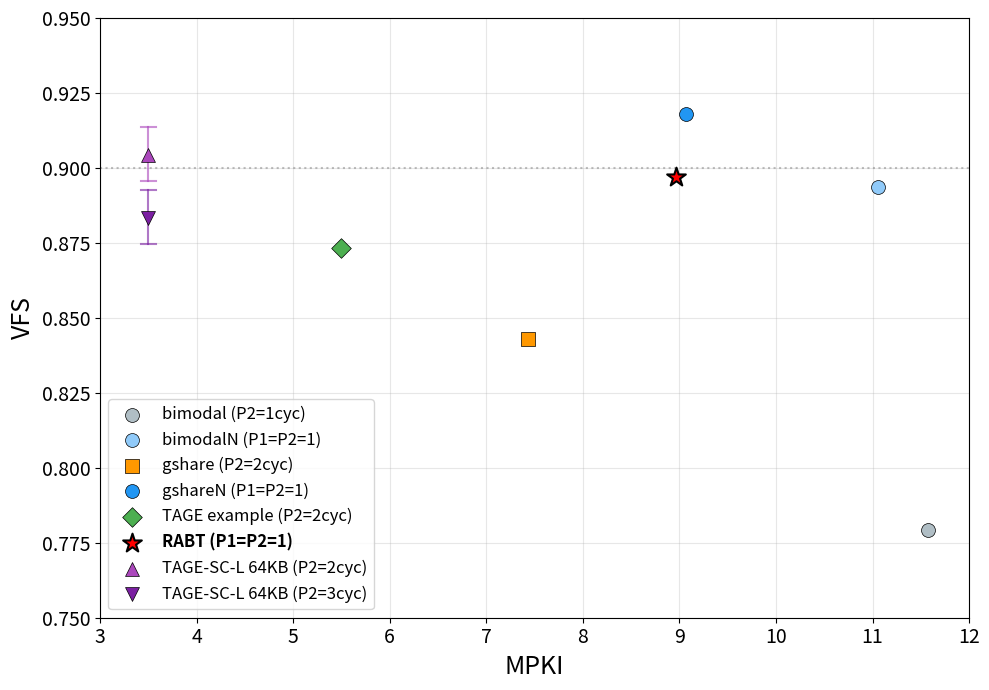
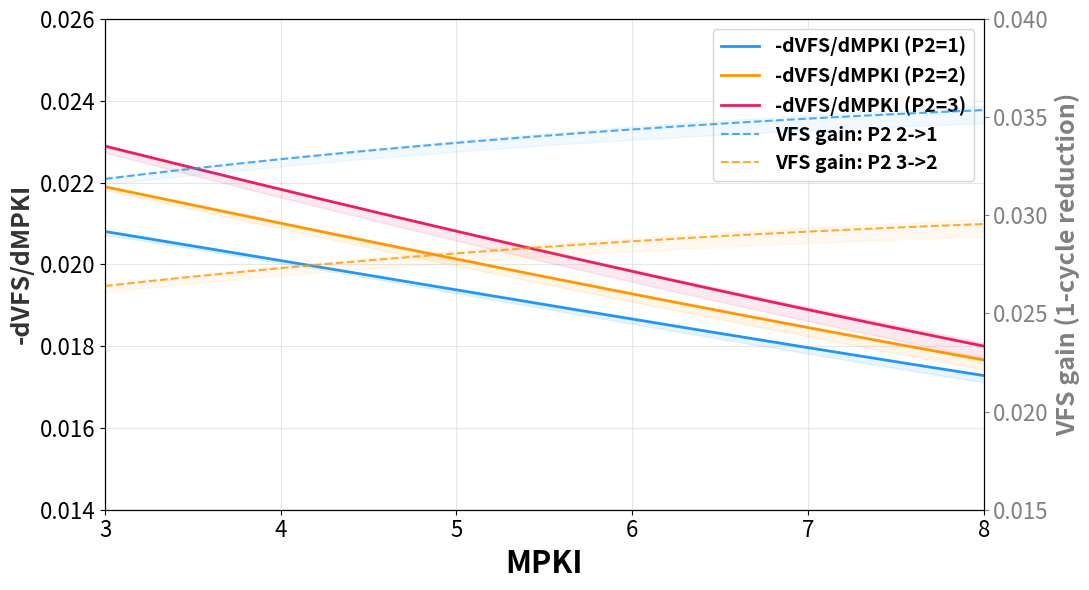

These figures' Python source, in order:
#!/usr/bin/env python3
"""VFS vs MPKI for different predictor latency configurations.

CBP-6 reference MPKI numbers (168 traces, from docs/example_and_reference_predictor_results.csv):

P1 candidates (single-cycle, fast overriding predictor):
  bimodal     ~32 KB               MPKI = 10.94
  bimodalN    ~16 KB  (N=4 banks)  MPKI = 10.48
  gshareN     ~8 KB   (N=4, GH=8) MPKI =  8.38
  gshare      ~32 KB  (GH=12)     MPKI =  6.84

P2 candidates (complex, 2-3 cycle latency):
  RUNLTS              192 KB       MPKI =  3.20   (runlts.pdf, best published CBP-6)
  TAGE-SC-L+Bullseye  187 KB       MPKI =  3.40   (bullseye.pdf)
  TAGE-SC-L (tuned)   192 KB       MPKI =  3.41   (runlts.pdf baseline)
  TASQ-SC-L (Seznec)  192 KB       MPKI =  3.41   (tage-sc-l deepdive.pdf)
  TAGE-SC-L (ref)      64 KB       MPKI =  3.50   (CBP-6 official reference)
  TAGE (no SC)         192 KB      MPKI =  3.67   (runlts.pdf)
  tage (example)       —           MPKI =  4.89   (CBP-6 example predictor)
  64KB TAGE-SC-L       64 KB       MPKI =  3.75   (tage-sc-l deepdive.pdf, CBP-5 code on CBP-6 traces)

Other context (not directly comparable, different trace sets):
  CBP-4 256Kbit TAGE-SC-L          MPKI =  2.37   (tage-sc.pdf, CBP-4 traces)
  CBP-5 64KB TAGE-SC-L             MPKI =  3.99   (CBP2016 paper, CBP-5 traces)
  Samsung Exynos M6     562 KB     MPKI =  2.54   (exynos_isca2020.pdf, internal traces)
  Samsung Exynos M1      99 KB     MPKI =  3.62   (exynos_isca2020.pdf, internal traces)

Measured FoM from reference CSV (168 CBP-6 traces, predictor_metrics.py):
  predictor   P1  P2  IPC    CPI      EPI    MPKI   VFS
  bimodal      1   1  5.875  0.1042    595   11.57  0.7792
  bimodalN     1   1  8.468  0.0995     55   11.06  0.8937
  gshare       1   2  5.863  0.0743    670    7.43  0.8429
  gshareN      1   1  7.837  0.0817     67    9.07  0.9179
  tage         1   2  5.769  0.0549   1246    5.49  0.8732
  RABT         1   1  9.009  0.0807   2837    8.96  0.8970  (full_out/hc_ir_fo_fix)

Modeling notes:
  - "N" variants (bimodalN, gshareN) are ahead-pipelined with banked SRAM, achieving
    IPC ~8-9 by predicting multiple branches per cycle. Non-N variants top out at ~5.8.
  - The reference predictor (TAGE-SC-L 64KB) reports P1=P2=0 and EPI=0 because it's
    pure C++ without HARCOM timing — its VFS=0.9729 is not comparable.
  - compute_vfs() overestimates IPC by ~5.8% vs measured (6.1 vs 5.77 for tage) because
    it uses a global average while predictor_metrics.py uses harmonic mean across traces.
    Graph 1 uses actual measured VFS to avoid this. Graph 2 still uses the model.

HARCOM latency analysis (300ps clock):
  bimodal/bimodalN: P1=P2=1 — just PC shift + SRAM read + select (~240-260ps).
  gshare/gshareN:   P1=2, P2=1 — GHR XOR before SRAM read pushes P1 to ~310ps.
    (In CBP-6 CSV these show P1=1, P2=2 because the example code structures them
     with P1=bimodal, P2=gshare rather than gshare standalone.)
  TAGE:             P1=1 (bimodal), P2=2 — tag fold + SRAM reads + tag comparison +
    sequential priority encoder across 8 tables (~150ps) + meta mux (~120ps) = ~700ps.
  TAGE-SC-L:        P1=1 (bimodal), P2=3 — SC index computation depends on TAGE's
    LongestMatchPred output, so SC can't start until TAGE finishes. SC then does 6-8
    table reads, weighted sum accumulation, and threshold check = ~1 extra cycle.
    P2=2 is optimistic (SC pipelined away or omitted, just TAGE+L).

EPI modeling for TAGE-SC-L:
  Measured tage example EPI = 1246 fJ (TAGE: bimodal + 8 tagged table reads).
  Per-read cost ≈ 1246/9 ≈ 138 fJ. SC adds ~6-8 more table reads → +830-1100 fJ.
  Estimated TAGE-SC-L EPI ≈ 2000-2400 fJ. Range 1800-3000 used for whiskers.
  Note: "N" variant EPIs (55-67 fJ) are low because banked designs only count the
  accessed bank's energy; static leakage of idle banks is not captured.

IPC modeling for TAGE-SC-L:
  We use the measured tage IPC=5.769 directly (P2=2 case) rather than compute_vfs()
  to avoid the harmonic mean error. For P2=3, we add the extra divergence cost:
    cycles_per_instr_p2_3 = 1/5.769 + diverge_ratio = 0.17334 + 0.00577 = 0.17911
    IPC_p2_3 = 1/0.17911 = 5.583
  This is valid because the delta is computed from the aggregate divergence ratio
  (0.577% of instructions have P1!=P2), which is exact. The harmonic mean issue
  only affects the base IPC, not the delta.

CPI modeling:
  CPI = MPI * (misprediction_penalty + p2_latency), where misprediction_penalty=8.
  This matches predictor_metrics.py exactly. For TAGE-SC-L at MPKI=3.50:
    P2=2: CPI = 0.00350 * 10 = 0.0350
    P2=3: CPI = 0.00350 * 11 = 0.0385

TAGE-SC-L bimodal fallback:
  TAGE-SC-L uses the same bimodal base predictor as the tage example:
    - 32K entries (2^15), 3-bit saturating counters (~12KB within the 64KB budget)
    - ~50%% of branches get no TAGE match and fall back to bimodal
    - Bimodal standalone accuracy on those branches: ~56%% (from sweep_findings.md)
  The diverge_ratio for TAGE-SC-L should be slightly higher than tage's 0.577%
  because better P2 accuracy means more P1-wrong/P2-right disagreements.
  Estimated at ~0.72%%, but we use tage's measured 0.577%% since the difference is small.
"""

import math
import numpy as np
import matplotlib.pyplot as plt

# VFS constants (from vfs.py)
IPCcbp0 = 8
CPIcbp0 = 0.0315
EPIcbp0 = 1000
ALPHA = 1.625
BETA = 4 * ALPHA / (ALPHA - 1) ** 2
GAMMA = 2 / (ALPHA - 1)
cbp_energy_ratio = 0.05
P2_TO_EXEC_STAGES = 9


def compute_vfs(mpki, p1, p2, epi, ipb=4.5, extra_ratio=0.05, diverge_ratio=0.01, divend_frac=0.8):
    mpi = mpki / 1000
    diverge_at_end = diverge_ratio * divend_frac

    if p2 <= p1:
        cycles_per_instr = max(1, p2) / ipb
    else:
        mid_diverge = diverge_ratio - diverge_at_end
        cycles_per_instr = (max(1, p1) / ipb
                            + mid_diverge * p2
                            + diverge_at_end * (p2 - max(1, p1)))
    cycles_per_instr += extra_ratio / ipb

    ipc = 1.0 / cycles_per_instr
    cpi = mpi * (P2_TO_EXEC_STAGES + p2 - p1)

    WPI0 = IPCcbp0 * CPIcbp0
    WPI = ipc * cpi
    speedup = (ipc / IPCcbp0) * (1 + WPI0) / (1 + WPI)
    LAMBDA = 1 / (1 + WPI0 / 2) - cbp_energy_ratio
    normalizedEPI = ((epi / EPIcbp0) * cbp_energy_ratio + LAMBDA * speedup ** GAMMA) * (1 + WPI / 2)
    vfs = speedup * ALPHA * (1 - 2 / (1 + math.sqrt(1 + BETA / (speedup * normalizedEPI))))
    return vfs


# --- VFS from IPC/CPI/EPI ---
def vfs_from_fom(ipc, cpi, epi):
    WPI0 = IPCcbp0 * CPIcbp0
    WPI = ipc * cpi
    speedup = (ipc / IPCcbp0) * (1 + WPI0) / (1 + WPI)
    LAMBDA = 1 / (1 + WPI0 / 2) - cbp_energy_ratio
    normalizedEPI = ((epi / EPIcbp0) * cbp_energy_ratio + LAMBDA * speedup ** GAMMA) * (1 + WPI / 2)
    return speedup * ALPHA * (1 - 2 / (1 + math.sqrt(1 + BETA / (speedup * normalizedEPI))))

# --- Actual measured predictors (from reference CSV + RABT) ---
# (label, mpki, vfs, marker, color, bold)
measured = [
    ("bimodal (P2=1cyc)",           11.57, 0.7792, "o",  "#B0BEC5", False),
    ("bimodalN (P1=P2=1)",          11.06, 0.8937, "o",  "#90CAF9", False),
    ("gshare (P2=2cyc)",             7.43, 0.8429, "s",  "#FF9800", False),
    ("gshareN (P1=P2=1)",            9.07, 0.9179, "o",  "#2196F3", False),
    ("TAGE example (P2=2cyc)",       5.49, 0.8732, "D",  "#4CAF50", False),
    # Ours
    ("RABT (P1=P2=1)",              8.96, 0.8970, "*",  "#FF0000", True),
]

# --- TAGE-SC-L variants: modeled using measured tage IPC + analytical correction ---
# See docstring for full reasoning. Summary:
#   - IPC at P2=2: use tage's measured harmonic-mean IPC=5.769 directly
#   - IPC at P2=3: add diverge_ratio (0.577%) extra cycles → IPC=5.583
#   - CPI: MPI * (8 + P2), matches predictor_metrics.py
#   - EPI: 1800–3000 fJ (tage=1246 + SC overhead of ~6-8 extra table reads)
EPI_LO, EPI_MID, EPI_HI = 1800, 2400, 3000

TAGE_IPC_P2_2 = 5.769   # measured harmonic mean from CSV (168 traces)
TAGE_DIVERGE_RATIO = 0.00577  # measured: 0.577% of instructions have P1!=P2
TAGE_IPC_P2_3 = 1.0 / (1.0 / TAGE_IPC_P2_2 + TAGE_DIVERGE_RATIO)  # = 5.583

# (label, mpki, ipc, p2, color, marker)
tage_variants = [
    ("TAGE-SC-L 64KB (P2=2cyc)", 3.50, TAGE_IPC_P2_2, 2, "#AB47BC", "^"),
    ("TAGE-SC-L 64KB (P2=3cyc)", 3.50, TAGE_IPC_P2_3, 3, "#7B1FA2", "v"),
]

from matplotlib.lines import Line2D

fig, ax = plt.subplots(figsize=(10, 7))

# Plot measured points
for label, mpki_val, vfs, marker, color, bold in measured:
    sz = 200 if bold else 100
    lw = 1.5 if bold else 0.5
    ax.scatter([mpki_val], [vfs], marker=marker, s=sz, color=color, zorder=6 if bold else 5,
               edgecolors="black", linewidths=lw, label=label)

# Plot TAGE variant whiskers (using vfs_from_fom with measured/corrected IPC)
for label, mpki_val, ipc, p2, color, marker in tage_variants:
    cpi = (mpki_val / 1000) * (8 + p2)  # matches predictor_metrics.py
    vfs_lo = vfs_from_fom(ipc, cpi, EPI_HI)
    vfs_mid = vfs_from_fom(ipc, cpi, EPI_MID)
    vfs_hi = vfs_from_fom(ipc, cpi, EPI_LO)
    # Whisker line
    ax.plot([mpki_val, mpki_val], [vfs_lo, vfs_hi], color=color, linewidth=1.5, alpha=0.6, zorder=4)
    # Caps
    cap_w = 0.08
    ax.plot([mpki_val - cap_w, mpki_val + cap_w], [vfs_lo, vfs_lo], color=color, linewidth=1.5, alpha=0.6, zorder=4)
    ax.plot([mpki_val - cap_w, mpki_val + cap_w], [vfs_hi, vfs_hi], color=color, linewidth=1.5, alpha=0.6, zorder=4)
    # Mid dot
    ax.scatter([mpki_val], [vfs_mid], marker=marker, s=100, color=color, zorder=5,
               edgecolors="black", linewidths=0.5, label=label)

ax.set_xlabel("MPKI", fontsize=18)
ax.set_ylabel("VFS", fontsize=18)
ax.tick_params(labelsize=14)
ax.set_xlim(3, 12)
ax.set_ylim(0.75, 0.95)
ax.grid(True, alpha=0.3)
ax.axhline(y=0.9, color="gray", linestyle=":", alpha=0.5)
leg = ax.legend(fontsize=12, loc="lower left")
for text in leg.get_texts():
    if "RABT" in text.get_text():
        text.set_fontweight("bold")

plt.tight_layout()
plt.savefig("latency_vs_vfs.png", dpi=150, bbox_inches="tight")
print("Saved latency_vs_vfs.png")

# ---- Graph 2: Where to invest (combined) ----
mpki_range = np.linspace(3, 10, 500)
dm = 0.01
epi_lo = 800
epi_hi = 3000
epi_mid = 1500
lat_colors = ["#2196F3", "#FF9800", "#E91E63"]
latency_configs = [(1, 1, "P2=1"), (1, 2, "P2=2"), (1, 3, "P2=3")]

fig2, ax_d = plt.subplots(figsize=(11, 6))

# Left y-axis: -dVFS/dMPKI (marginal accuracy value)
for i, (p1, p2, label) in enumerate(latency_configs):
    dvfs_lo = [-(compute_vfs(m + dm, p1, p2, epi_lo) - compute_vfs(m - dm, p1, p2, epi_lo)) / (2 * dm)
               for m in mpki_range]
    dvfs_hi = [-(compute_vfs(m + dm, p1, p2, epi_hi) - compute_vfs(m - dm, p1, p2, epi_hi)) / (2 * dm)
               for m in mpki_range]
    dvfs_mid = [-(compute_vfs(m + dm, p1, p2, epi_mid) - compute_vfs(m - dm, p1, p2, epi_mid)) / (2 * dm)
                for m in mpki_range]
    ax_d.fill_between(mpki_range, dvfs_hi, dvfs_lo, color=lat_colors[i], alpha=0.1)
    ax_d.plot(mpki_range, dvfs_mid, color=lat_colors[i], linewidth=2, label=f"-dVFS/dMPKI ({label})")

ax_d.set_xlabel("MPKI", fontsize=22, fontweight="bold")
ax_d.set_ylabel("-dVFS/dMPKI", fontsize=18, fontweight="bold", color="#333")
ax_d.tick_params(labelsize=16)
ax_d.set_xlim(3, 8)
ax_d.set_ylim(0.014, 0.026)
ax_d.grid(True, alpha=0.3)

# Right y-axis: VFS gain from latency reduction
ax_g = ax_d.twinx()

gain_2to1_lo = [compute_vfs(m, 1, 1, epi_lo) - compute_vfs(m, 1, 2, epi_lo) for m in mpki_range]
gain_2to1_hi = [compute_vfs(m, 1, 1, epi_hi) - compute_vfs(m, 1, 2, epi_hi) for m in mpki_range]
gain_2to1_mid = [compute_vfs(m, 1, 1, epi_mid) - compute_vfs(m, 1, 2, epi_mid) for m in mpki_range]
ax_g.fill_between(mpki_range, gain_2to1_hi, gain_2to1_lo, color="#2196F3", alpha=0.06)
l1, = ax_g.plot(mpki_range, gain_2to1_mid, color="#2196F3", linewidth=1.5, linestyle="--", alpha=0.8,
                label="VFS gain: P2 2->1")

gain_3to2_lo = [compute_vfs(m, 1, 2, epi_lo) - compute_vfs(m, 1, 3, epi_lo) for m in mpki_range]
gain_3to2_hi = [compute_vfs(m, 1, 2, epi_hi) - compute_vfs(m, 1, 3, epi_hi) for m in mpki_range]
gain_3to2_mid = [compute_vfs(m, 1, 2, epi_mid) - compute_vfs(m, 1, 3, epi_mid) for m in mpki_range]
ax_g.fill_between(mpki_range, gain_3to2_hi, gain_3to2_lo, color="#FF9800", alpha=0.06)
l2, = ax_g.plot(mpki_range, gain_3to2_mid, color="#FF9800", linewidth=1.5, linestyle="--", alpha=0.8,
                label="VFS gain: P2 3->2")

ax_g.set_ylabel("VFS gain (1-cycle reduction)", fontsize=18, fontweight="bold", color="gray")
ax_g.set_ylim(0.015, 0.04)
ax_g.tick_params(axis='y', colors='gray', labelsize=16)

# combined legend
lines_d, labels_d = ax_d.get_legend_handles_labels()
ax_d.legend(lines_d + [l1, l2], labels_d + [l1.get_label(), l2.get_label()],
            prop={"weight": "bold", "size": 14}, loc="upper right")


plt.tight_layout()
plt.savefig("vfs_derivative.png", dpi=150, bbox_inches="tight")
print("Saved vfs_derivative.png")
plt.show()
